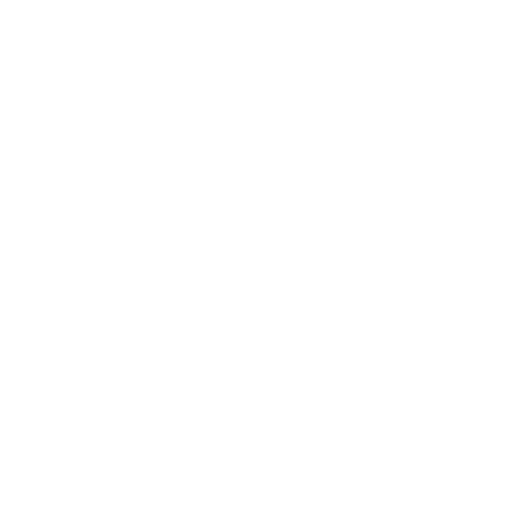
t = 0.00 s
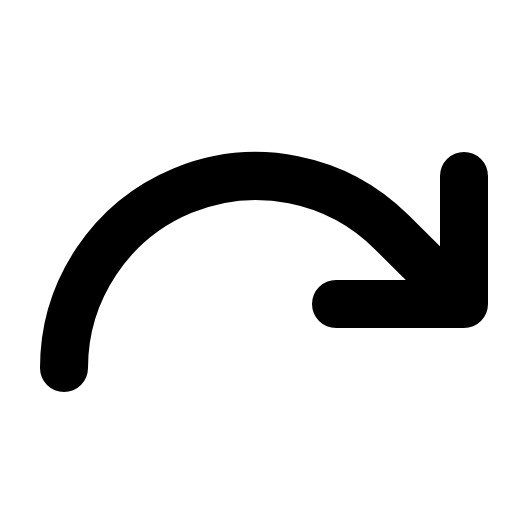
t = 0.38 s
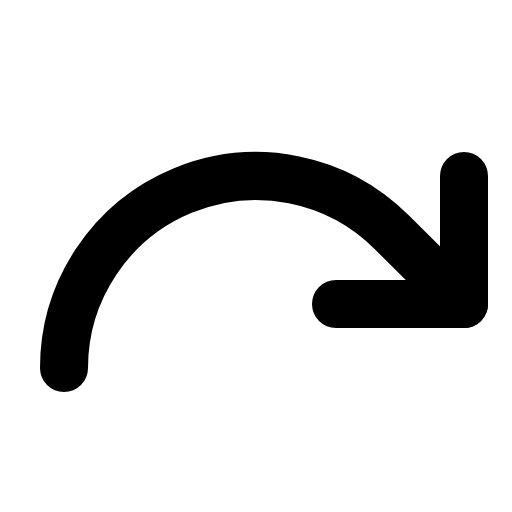
t = 1.13 s
t = 1.50 s: frame unchanged from t = 1.13 s, image omitted
t = 1.88 s: frame unchanged from t = 1.13 s, image omitted
t = 2.63 s: frame unchanged from t = 1.13 s, image omitted

The animated SVG that drew these frames (rendered in a browser with its animation timeline set to each time). Animation: 1 CSS @keyframes rule; one cycle of 3.00 s, repeats indefinitely.

<svg xmlns="http://www.w3.org/2000/svg" viewBox="0 0 256 256">
  <style>
    .draw-line {
      stroke-dasharray: 2000;
      stroke-dashoffset: 0;
    }
    svg:hover .draw-line {
      animation: phosphor-draw-in 3s ease-in-out infinite alternate;
    }
    @keyframes phosphor-draw-in {
      0%   { stroke-dashoffset: 2000; }
      50%  { stroke-dashoffset: 0; }
      100% { stroke-dashoffset: 0; }
    }
  </style><rect width="256" height="256" fill="none"/><polyline points="168 152 232 152 232 88" fill="none" stroke="currentColor" stroke-linecap="round" stroke-linejoin="round" stroke-width="24" class="draw-line"/><path d="M32,184a96,96,0,0,1,163.88-67.88L232,152" fill="none" stroke="currentColor" stroke-linecap="round" stroke-linejoin="round" stroke-width="24" class="draw-line"/></svg>
